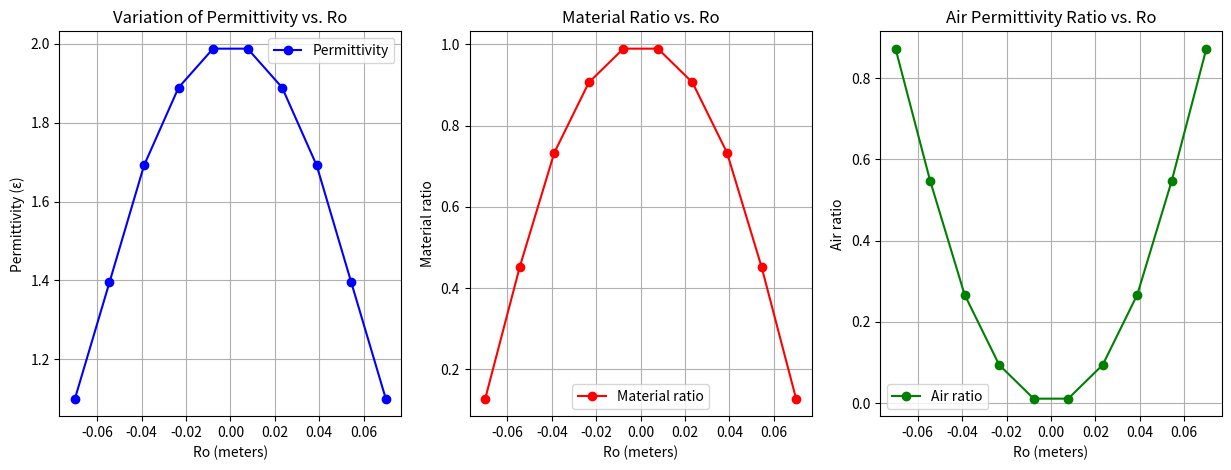

Write Python code to recreate this figure.
import numpy as np
import matplotlib.pyplot as plt
from scipy.optimize import fsolve

# Parameters
D = 140e-3  # Sphere radius in meters
f1 = 0.1    # Volume fraction of material 1
f2 = 0.9    # Volume fraction of material 2
epsilon1 = 1.0  # Permittivity of material 1
epsilon2 = 2.0  # Permittivity of material 2
min_epsion_Ro = 1.1
axis_cell_resolution= 10 # The amout of cells that are on a single axis , must be a even number

def generate_plots(name: str, data: dict):
    fig, axs = plt.subplots(1, 3, figsize=(15, 5))

    # Plot permittivity vs Ro
    axs[0].plot(data["Ro_values"], data["permittivity_values"], marker='o', color='b', label="Permittivity")
    axs[0].set_xlabel("Ro (meters)")
    axs[0].set_ylabel("Permittivity (ε)")
    axs[0].set_title("Variation of Permittivity vs. Ro")
    axs[0].grid(True)
    axs[0].legend()

    # Plot material ratio vs Ro
    axs[1].plot(data["Ro_values"], data["f2_ratio"], marker='o', color='r', label="Material ratio")
    axs[1].set_xlabel("Ro (meters)")
    axs[1].set_ylabel("Material ratio")
    axs[1].set_title("Material Ratio vs. Ro")
    axs[1].grid(True)
    axs[1].legend()

    # Plot air ratio vs Ro
    axs[2].plot(data["Ro_values"], data["f1_ratio"], marker='o', color='g', label="Air ratio")
    axs[2].set_xlabel("Ro (meters)")
    axs[2].set_ylabel("Air ratio")
    axs[2].set_title("Air Permittivity Ratio vs. Ro")
    axs[2].grid(True)
    axs[2].legend()

    # Save the figure
    fig.savefig(f"{name}.png", format="png", dpi=300)
    plt.close(fig)  # Close the figure to free memory if not displaying it



# Calculate f2 given an effective permittivity, epsilon1, and epsilon2
def calculate_f2(epsilon_eff, epsilon1, epsilon2):
    def bruggeman_eq(f2):
        f1 = 1 - f2
        term1 = f1 * (epsilon1 - epsilon_eff) / (epsilon1 + 2 * epsilon_eff)
        term2 = f2 * (epsilon2 - epsilon_eff) / (epsilon2 + 2 * epsilon_eff)
        return term1 + term2

    # Initial guess for f2
    f2_initial_guess = 0.5
    f2_solution = fsolve(bruggeman_eq, f2_initial_guess)[0]

    # Ensure f2 is within valid bounds
    if 0 <= f2_solution <= 1:
        f1_solution = 1 - f2_solution
        return f2_solution, f1_solution
    else:
        raise ValueError("No valid solution for f2 in the range [0, 1]")

# Luneburg equation for required permittivity at radius R
def luneburg_eq(Ro, R):
    return 2 - ((Ro ** 2) / (R ** 2))

# Lists to store Ro and permittivity values
Ro_values = []
permittivity_values = []
f2_ratio = []
f1_ratio = []


# Calculate permittivity and f2 for each Ro in range
for Ro in np.linspace(-D / 2, D / 2, axis_cell_resolution):
    epsilon_Ro = luneburg_eq(Ro=Ro, R=D / 2)
    if min_epsion_Ro > epsilon_Ro:
        epsilon_Ro = min_epsion_Ro
    f2, f1 = calculate_f2(epsilon_eff=epsilon_Ro, epsilon1=epsilon1, epsilon2=epsilon2)    
    # Store Ro and permittivity for plotting
    Ro_values.append(Ro)
    permittivity_values.append(epsilon_Ro)
    f2_ratio.append(f2)
    f1_ratio.append(f1)


data ={}
data["Ro_values"]=Ro_values
data["permittivity_values"]=permittivity_values
data["f2_ratio"]=f2_ratio
data["f1_ratio"]=f1_ratio

print(f"Estimated cells {axis_cell_resolution**3}")

generate_plots(name="example",data=data)
